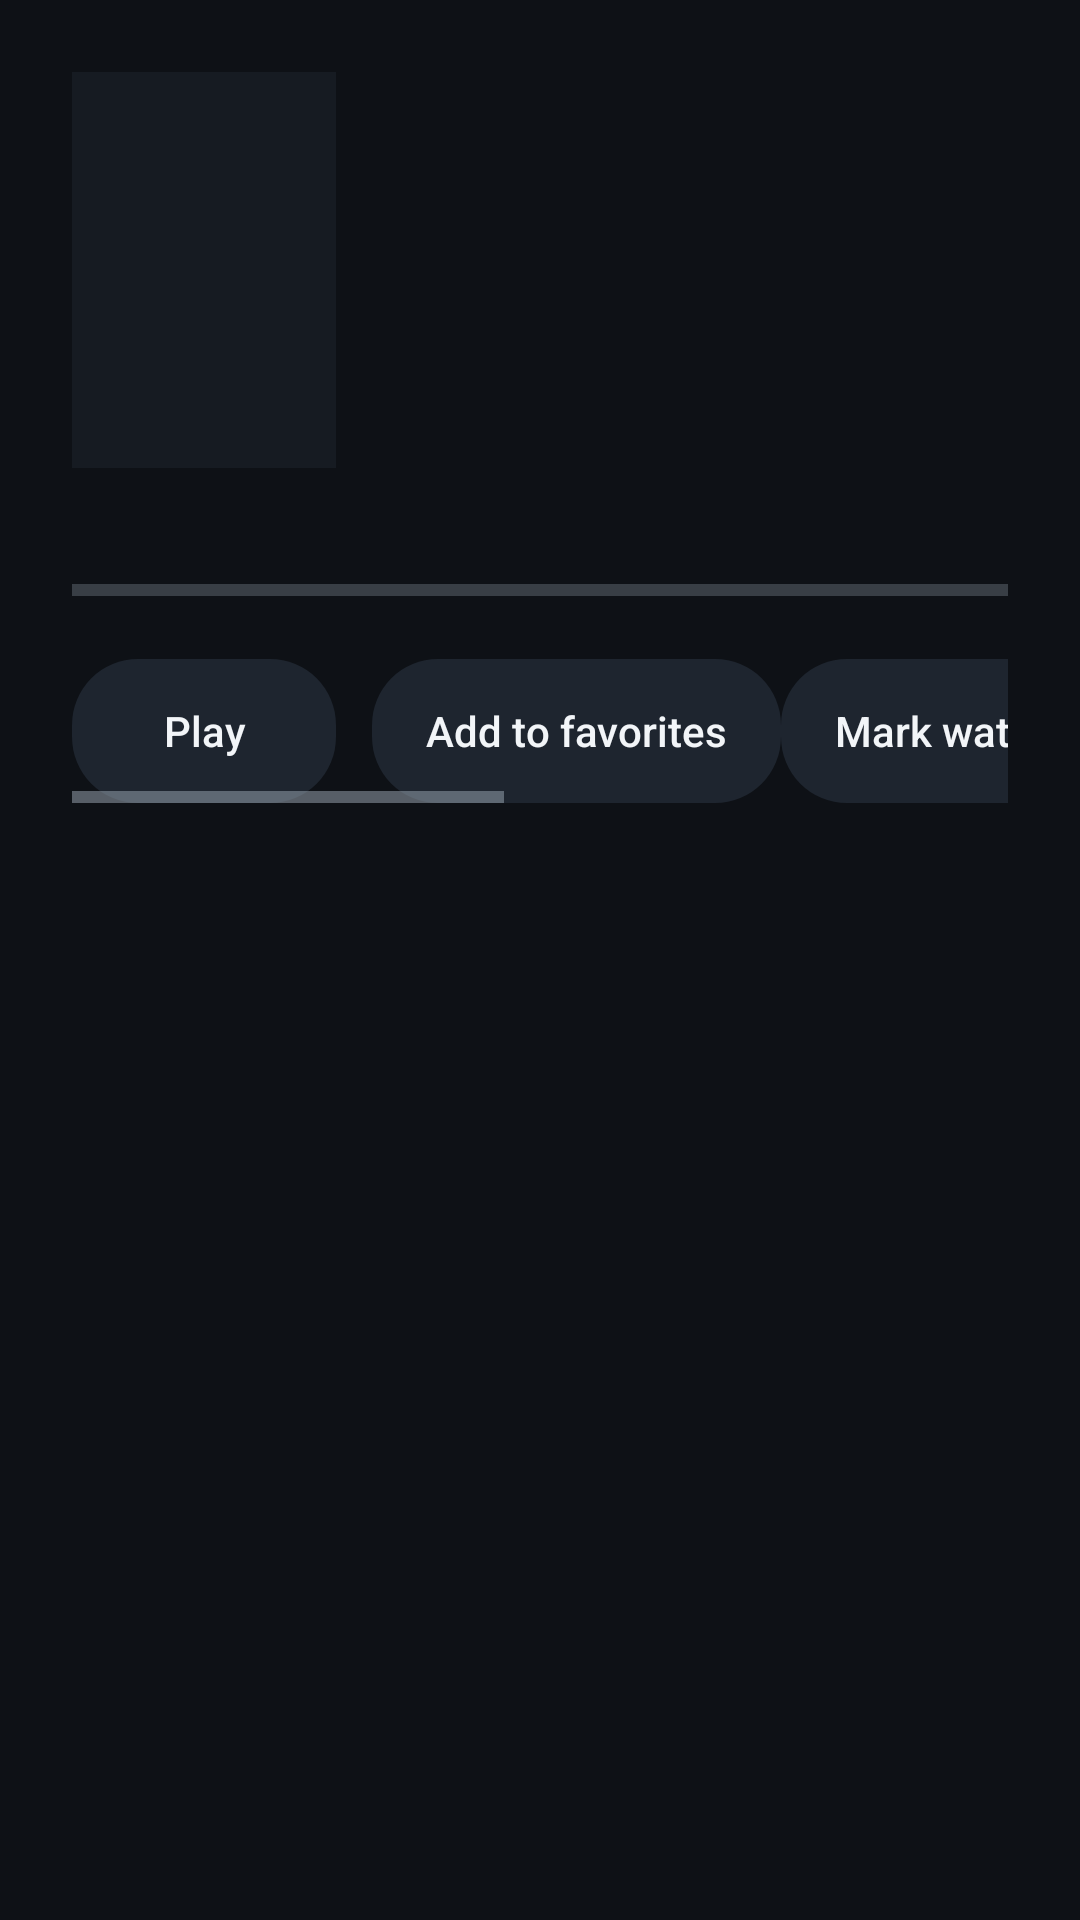

Android layout source for this screen:
<!-- AndroidManifest.xml: application theme Theme.YourIPTV -->
<!-- res/layout/activity_movie_details.xml -->
<?xml version="1.0" encoding="utf-8"?>
<FrameLayout xmlns:android="http://schemas.android.com/apk/res/android"
    android:layout_width="match_parent" android:layout_height="match_parent" android:background="@color/bg">
    <ImageView android:id="@+id/movie_backdrop" android:layout_width="match_parent" android:layout_height="match_parent"
        android:scaleType="centerCrop" android:alpha="0.15" android:importantForAccessibility="no" />
    <ScrollView android:id="@+id/movie_content" android:layout_width="match_parent" android:layout_height="match_parent"
        android:fillViewport="true" android:clipToPadding="false" android:padding="24dp">
        <LinearLayout android:layout_width="match_parent" android:layout_height="wrap_content" android:orientation="vertical">
            <LinearLayout android:layout_width="match_parent" android:layout_height="wrap_content" android:orientation="horizontal">
                <ImageView android:id="@+id/movie_cover" android:layout_width="@dimen/movie_cover_width" android:layout_height="@dimen/movie_cover_height"
                    android:scaleType="fitCenter" android:background="@color/panel" android:importantForAccessibility="no" />
                <LinearLayout android:layout_width="0dp" android:layout_height="wrap_content" android:layout_weight="1"
                    android:orientation="vertical" android:paddingStart="20dp">
                    <TextView android:id="@+id/movie_title" android:layout_width="match_parent" android:layout_height="wrap_content"
                        android:textSize="28sp" android:textStyle="bold" android:maxLines="3" android:ellipsize="end" />
                    <TextView android:id="@+id/movie_metadata" android:layout_width="match_parent" android:layout_height="wrap_content"
                        android:textSize="14sp" android:textColor="@color/text_dim" android:paddingTop="8dp" android:maxLines="3" />
                    <TextView android:id="@+id/movie_plot" android:layout_width="match_parent" android:layout_height="wrap_content"
                        android:textSize="16sp" android:paddingTop="14dp" android:maxLines="10" android:ellipsize="end" />
                </LinearLayout>
            </LinearLayout>
            <TextView android:id="@+id/movie_watch_status" android:layout_width="match_parent" android:layout_height="wrap_content"
                android:textSize="16sp" android:textColor="@color/accent" android:paddingTop="16dp" />
            <ProgressBar android:id="@+id/movie_watch_progress" style="?android:attr/progressBarStyleHorizontal"
                android:layout_width="match_parent" android:layout_height="6dp" android:max="1000" />
            <HorizontalScrollView android:layout_width="match_parent" android:layout_height="wrap_content"
                android:layout_marginTop="20dp" android:fillViewport="true" android:focusable="false">
                <LinearLayout android:layout_width="wrap_content" android:layout_height="wrap_content" android:orientation="horizontal">
                    <Button android:id="@+id/movie_play" style="@style/Button.Tv" android:layout_width="wrap_content" android:layout_height="wrap_content" android:text="Play" />
                    <Button android:id="@+id/movie_beginning" style="@style/Button.Tv" android:layout_width="wrap_content" android:layout_height="wrap_content" android:layout_marginStart="12dp" android:text="Play from beginning" android:visibility="gone" />
                    <Button android:id="@+id/movie_favorite" style="@style/Button.Tv" android:layout_width="wrap_content" android:layout_height="wrap_content" android:layout_marginStart="12dp" android:text="Add to favorites" />
                    <Button android:id="@+id/movie_watched" style="@style/Button.Tv" android:layout_width="wrap_content" android:layout_height="wrap_content" android:text="Mark watched" />
                    <Button android:id="@+id/movie_clear" style="@style/Button.Tv" android:layout_width="wrap_content" android:layout_height="wrap_content" android:text="Clear progress" />
                    <Button android:id="@+id/movie_external" style="@style/Button.Tv" android:layout_width="wrap_content" android:layout_height="wrap_content" android:layout_marginStart="12dp" android:text="Play in external player" />
                </LinearLayout>
            </HorizontalScrollView>
            <TextView android:id="@+id/movie_status" android:layout_width="match_parent" android:layout_height="wrap_content"
                android:textSize="14sp" android:textColor="@color/text_dim" android:paddingTop="12dp" />
            <ProgressBar android:id="@+id/movie_progress" android:layout_width="32dp" android:layout_height="32dp" android:visibility="gone" />
            <Button android:id="@+id/movie_retry" style="@style/Button.Tv" android:layout_width="wrap_content" android:layout_height="wrap_content" android:text="Retry details" android:visibility="gone" />
        </LinearLayout>
    </ScrollView>
</FrameLayout>
<!-- resources referenced by this layout -->
<resources>
  <color name="accent">#FF2EA8FF</color>
  <color name="bg">#FF0E1116</color>
  <color name="panel">#FF161B22</color>
  <color name="text_dim">#FF9AA6B2</color>
  <dimen name="movie_cover_height">240dp</dimen>
  <dimen name="movie_cover_width">160dp</dimen>
  <style name="Button.Tv" parent="Widget.AppCompat.Button.Borderless">
          <item name="android:background">@drawable/bg_button</item>
          <item name="android:textColor">@color/text</item>
          <item name="android:textAllCaps">false</item>
          <item name="android:paddingStart">18dp</item>
          <item name="android:paddingEnd">18dp</item>
          <item name="android:minHeight">48dp</item>
          <item name="android:focusable">true</item>
      </style>
  <style name="Theme.YourIPTV" parent="Theme.AppCompat.NoActionBar">
          <item name="colorPrimary">@color/panel</item>
          <item name="colorPrimaryDark">@color/bg</item>
          <item name="colorAccent">@color/accent</item>
          <item name="android:windowBackground">@color/bg</item>
          <item name="android:textColorPrimary">@color/text</item>
          <item name="android:textColorSecondary">@color/text_dim</item>
          <item name="android:textColor">@color/text</item>
          <item name="alertDialogTheme">@style/Theme.YourIPTV.Dialog</item>
      </style>
  <!-- drawable bg_button (drawable) -->
  ﻿<?xml version="1.0" encoding="utf-8"?>
  <selector xmlns:android="http://schemas.android.com/apk/res/android">
      <item android:state_focused="true">
          <shape android:shape="rectangle">
              <solid android:color="@color/accent" />
              <stroke android:width="2dp" android:color="@color/text" />
              <corners android:radius="22dp" />
          </shape>
      </item>
      <item android:state_pressed="true">
          <shape android:shape="rectangle">
              <solid android:color="@color/accent" />
              <corners android:radius="22dp" />
          </shape>
      </item>
      <item android:state_activated="true">
          <shape android:shape="rectangle">
              <solid android:color="@color/accent_dim" />
              <stroke android:width="2dp" android:color="@color/accent" />
              <corners android:radius="22dp" />
          </shape>
      </item>
      <item>
          <shape android:shape="rectangle">
              <solid android:color="@color/panel_alt" />
              <corners android:radius="22dp" />
          </shape>
      </item>
  </selector>
  <color name="text">#FFF2F5F8</color>
  <style name="Theme.YourIPTV.Dialog" parent="Theme.AppCompat.Dialog.Alert">
          <item name="colorAccent">@color/accent</item>
          <item name="android:windowBackground">@drawable/bg_dialog</item>
          <item name="colorControlHighlight">@color/accent_dim</item>
          <item name="android:listSelector">@drawable/bg_focusable</item>
          <item name="android:textColorPrimary">@color/text</item>
      </style>
  <color name="accent_dim">#552EA8FF</color>
  <color name="panel_alt">#FF1E252F</color>
  <!-- drawable bg_dialog (drawable) -->
  <?xml version="1.0" encoding="utf-8"?>
  <inset xmlns:android="http://schemas.android.com/apk/res/android" android:inset="16dp">
      <shape android:shape="rectangle">
          <solid android:color="@color/panel" />
          <corners android:radius="8dp" />
      </shape>
  </inset>
</resources>
